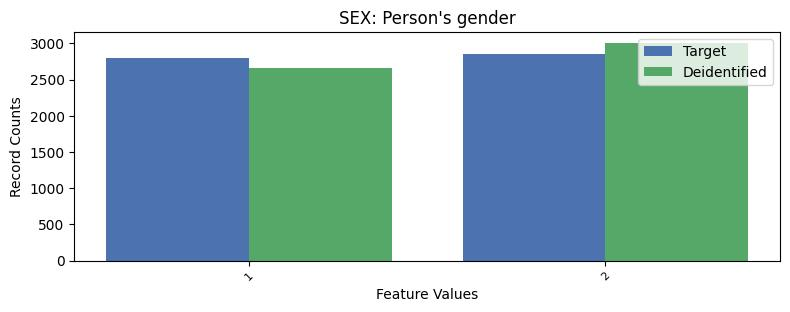

The table this chart was drawn from, first rows:
, SEX, count_target, count_deidentified
0, 2, 2860, 3008
1, 1, 2803, 2655
